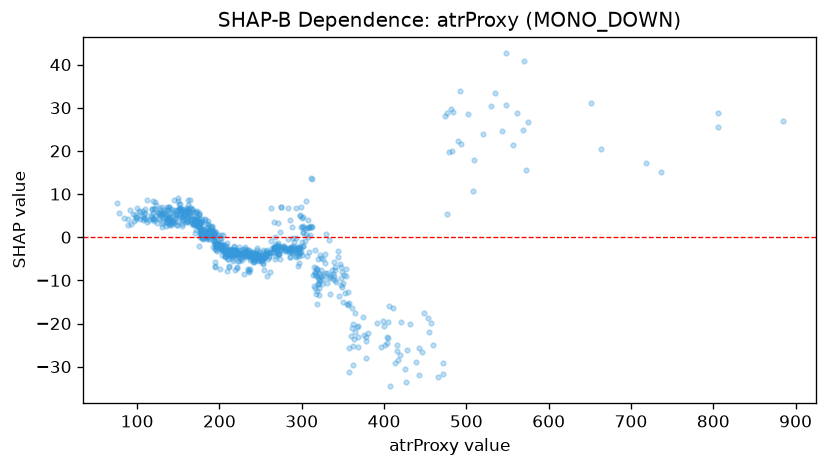

The table this chart was drawn from, first rows:
feature_value, shap_value
209.4, -1.273
300.8, -4.23
322.9, -4.791
300.7, -1.02
228.1, -3.714
150.4, 6.671
152.4, 6.529
186.9, 1.686
200.7, -1.784
184.9, 0.8542
178.6, 4.144
210.3, -5.131
219.3, -3.413
226.3, -3.828
171.4, 2.745
398.7, -19.52
156.5, 4.827
150.2, 8.989
204.6, -2.77
318.1, -7.413
169.9, 3.816
234.4, -3.967
143.9, 4.101
154.4, 4.587
149.9, 8.347
182.8, 4.003
133.7, 4.759
189.1, 0.6233
141.4, 6.562
148.7, 3.562
151.3, 4.721
142.9, 3.466
165.0, 3.517
159.8, 5.209
167.1, 4.231
99.8, 4.58
141.6, 4.223
130.5, 3.158
97.7, 5.167
200.1, -1.622
155.8, 3.965
100.0, 6.849
293.0, -4.504
213.0, -3.946
159.8, 6.391
122.1, 8.189
145.4, 8.571
181.4, -0.09129
196.4, -2.031
153.2, 5.628
193.7, 0.1567
226.4, -4.222
337.6, -8.629
187.3, 1.652
160.2, 6.754
176.8, 3.028
163.0, 5.062
226.3, -2.851
292.8, -0.269
260.1, -4.287
... 776 more rows
